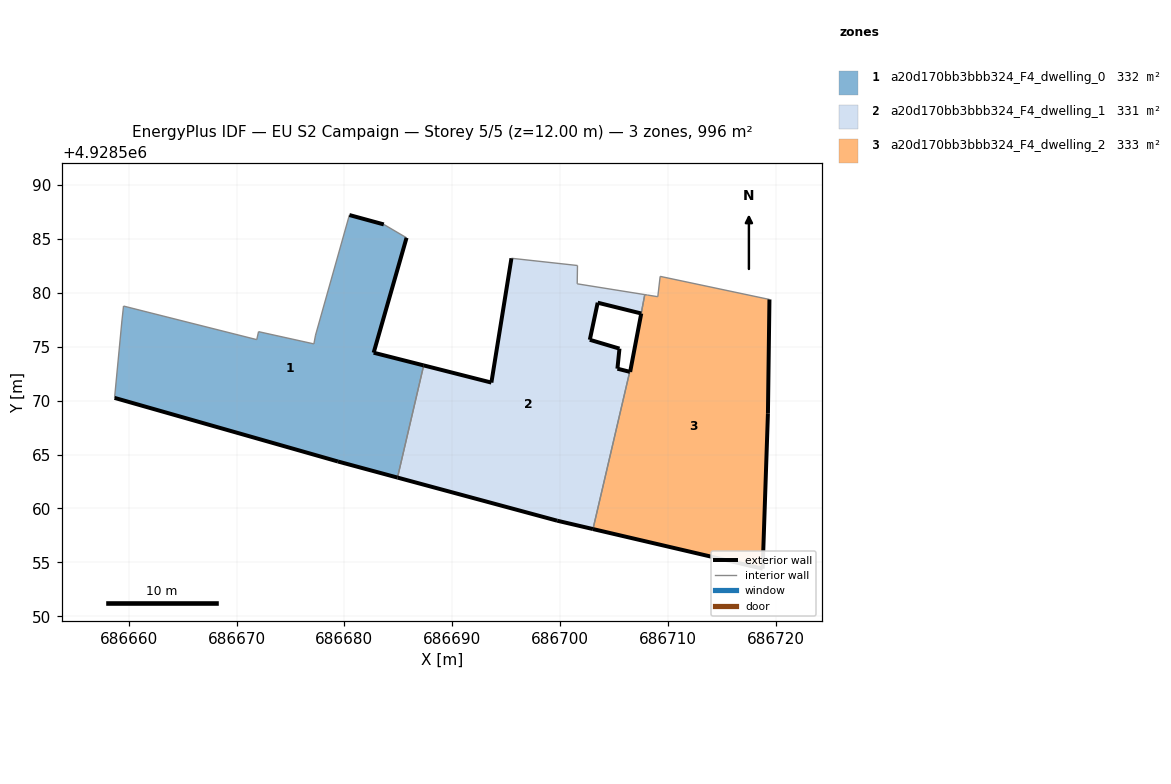
=== STOREY PLAN SPEC (per zone: floor XY polygon, exterior-wall plan segments, windows/doors) ===
zone 1: a20d170bb3bbb324_F4_dwelling_0  (331.9 m²)
  floor: (686684.93, 4928562.87) (686687.36, 4928573.27) (686682.72, 4928574.45) (686685.77, 4928585.11) (686683.66, 4928586.35) (686680.47, 4928587.22) (686677.33, 4928576.08) (686677.18, 4928575.26) (686672.04, 4928576.40) (686671.88, 4928575.66) (686659.52, 4928578.77) (686659.37, 4928577.39) (686658.69, 4928570.26) (686679.41, 4928564.36)
  exterior wall: (686680.47, 4928587.22) – (686683.66, 4928586.35)  [3.3 m]
  exterior wall: (686685.77, 4928585.11) – (686682.72, 4928574.45)  [11.1 m]
  exterior wall: (686682.72, 4928574.45) – (686687.36, 4928573.27)  [4.8 m]
  exterior wall: (686684.93, 4928562.87) – (686679.41, 4928564.36)  [5.7 m]
  exterior wall: (686679.41, 4928564.36) – (686658.69, 4928570.26)  [21.5 m]
  interior walls: 9
zone 2: a20d170bb3bbb324_F4_dwelling_1  (331.1 m²)
  floor: (686703.06, 4928558.09) (686706.47, 4928572.68) (686705.33, 4928572.97) (686705.52, 4928574.83) (686702.77, 4928575.65) (686703.50, 4928579.09) (686707.53, 4928578.09) (686707.87, 4928579.83) (686701.60, 4928580.84) (686701.62, 4928582.54) (686695.50, 4928583.21) (686693.64, 4928571.68) (686687.36, 4928573.27) (686684.93, 4928562.87) (686699.74, 4928558.87)
  exterior wall: (686707.53, 4928578.09) – (686703.50, 4928579.09)  [4.2 m]
  exterior wall: (686703.50, 4928579.09) – (686702.77, 4928575.65)  [3.5 m]
  exterior wall: (686702.77, 4928575.65) – (686705.52, 4928574.83)  [2.9 m]
  exterior wall: (686705.52, 4928574.83) – (686705.33, 4928572.97)  [1.9 m]
  exterior wall: (686705.33, 4928572.97) – (686706.47, 4928572.68)  [1.2 m]
  exterior wall: (686703.06, 4928558.09) – (686699.74, 4928558.87)  [3.4 m]
  exterior wall: (686699.74, 4928558.87) – (686684.93, 4928562.87)  [15.3 m]
  exterior wall: (686687.36, 4928573.27) – (686693.64, 4928571.68)  [6.5 m]
  exterior wall: (686693.64, 4928571.68) – (686695.50, 4928583.21)  [11.7 m]
  interior walls: 6
zone 3: a20d170bb3bbb324_F4_dwelling_2  (332.8 m²)
  floor: (686718.80, 4928554.42) (686719.29, 4928568.83) (686719.43, 4928579.39) (686709.29, 4928581.53) (686709.07, 4928579.64) (686708.13, 4928579.79) (686707.87, 4928579.83) (686707.54, 4928578.09) (686706.51, 4928572.67) (686706.47, 4928572.68) (686703.06, 4928558.09)
  exterior wall: (686719.43, 4928579.39) – (686719.29, 4928568.83)  [10.6 m]
  exterior wall: (686719.29, 4928568.83) – (686718.80, 4928554.42)  [14.4 m]
  exterior wall: (686718.80, 4928554.42) – (686703.06, 4928558.09)  [16.2 m]
  exterior wall: (686706.47, 4928572.68) – (686706.51, 4928572.67)  [0.0 m]
  exterior wall: (686706.51, 4928572.67) – (686707.54, 4928578.09)  [5.5 m]
  exterior wall: (686707.53, 4928578.09) – (686707.54, 4928578.09)  [0.0 m]
  interior walls: 6

=== DERIVED (storey summary) ===
Building: EU S2 Campaign
Storey: 5 of 5  (floor level z = 12.00 m)
Storey gross floor area: 995.9 m²
Zones on this storey: 3
  - a20d170bb3bbb324_F4_dwelling_0: floor 331.9 m²; exterior wall 46.4 m (139.3 m²); WWR 0.0%
  - a20d170bb3bbb324_F4_dwelling_1: floor 331.1 m²; exterior wall 50.5 m (151.5 m²); WWR 0.0%
  - a20d170bb3bbb324_F4_dwelling_2: floor 332.8 m²; exterior wall 46.7 m (140.1 m²); WWR 0.0%
Zone adjacency (shared interzone walls):
  - a20d170bb3bbb324_F4_dwelling_0 ↔ a20d170bb3bbb324_F4_dwelling_1
  - a20d170bb3bbb324_F4_dwelling_1 ↔ a20d170bb3bbb324_F4_dwelling_2